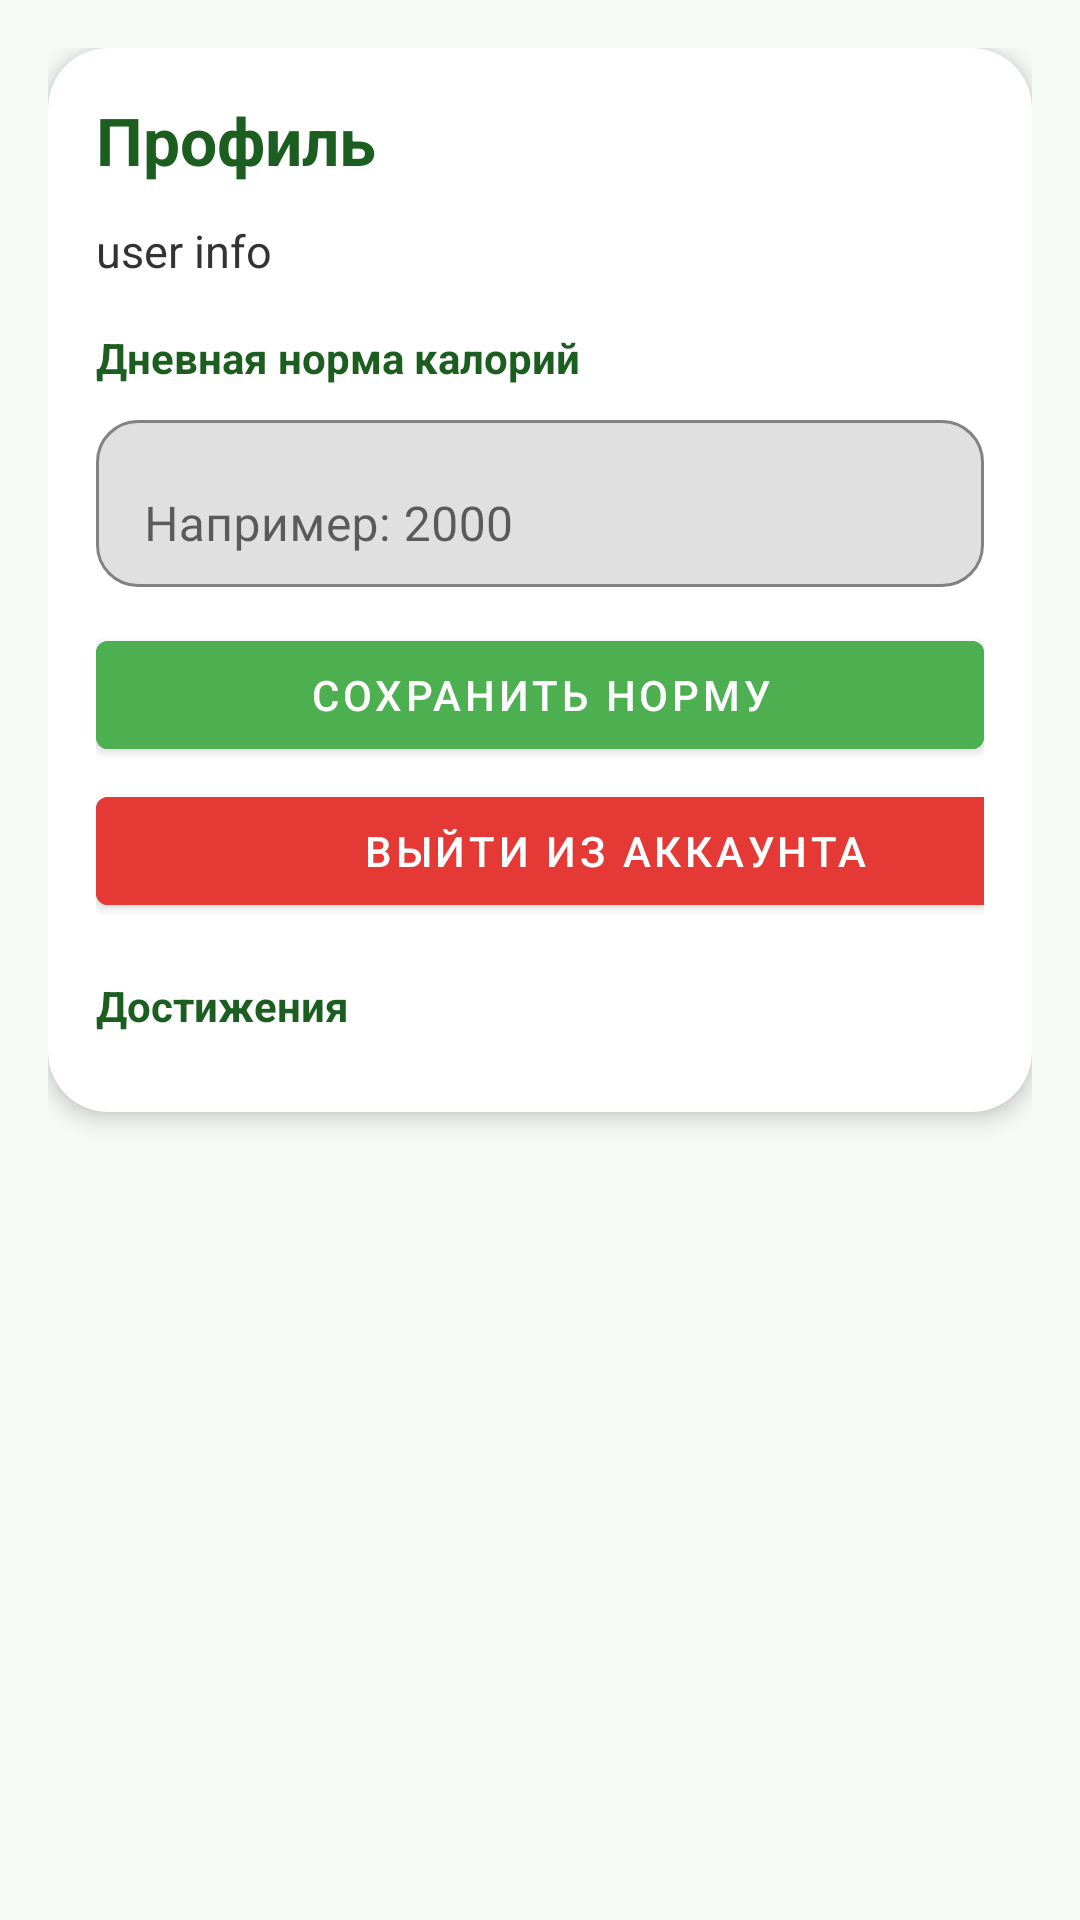

Reconstruct the res/layout file that produces this screen, plus the resources it refers to.
<!-- AndroidManifest.xml: application theme Theme.Caloriyatracker -->
<!-- res/layout/fragment_profile.xml -->
<?xml version="1.0" encoding="utf-8"?>
<androidx.constraintlayout.widget.ConstraintLayout
    xmlns:android="http://schemas.android.com/apk/res/android"
    xmlns:app="http://schemas.android.com/apk/res-auto"
    xmlns:tools="http://schemas.android.com/tools"
    android:layout_width="match_parent"
    android:layout_height="match_parent"
    android:background="#F6FAF7"
    android:padding="16dp">

    <com.google.android.material.card.MaterialCardView
        android:id="@+id/cardProfile"
        android:layout_width="0dp"
        android:layout_height="wrap_content"
        app:cardCornerRadius="20dp"
        app:cardElevation="4dp"
        app:layout_constraintTop_toTopOf="parent"
        app:layout_constraintStart_toStartOf="parent"
        app:layout_constraintEnd_toEndOf="parent">

        <LinearLayout
            android:layout_width="match_parent"
            android:layout_height="wrap_content"
            android:orientation="vertical"
            android:padding="16dp">

            <TextView
                android:layout_width="wrap_content"
                android:layout_height="wrap_content"
                android:text="Профиль"
                android:textSize="22sp"
                android:textStyle="bold"
                android:textColor="#1B5E20"
                android:layout_marginBottom="12dp"/>

            <TextView
                android:id="@+id/tvUserInfo"
                android:layout_width="wrap_content"
                android:layout_height="wrap_content"
                android:text="user info"
                android:textColor="#333333"
                android:textSize="15sp"
                android:layout_marginBottom="16dp"/>

            <TextView
                android:layout_width="wrap_content"
                android:layout_height="wrap_content"
                android:text="Дневная норма калорий"
                android:textStyle="bold"
                android:textColor="#1B5E20"/>

            <com.google.android.material.textfield.TextInputLayout
                android:layout_width="match_parent"
                android:layout_height="wrap_content"
                android:layout_marginTop="6dp"
                app:boxBackgroundMode="outline"
                app:boxCornerRadiusTopStart="14dp"
                app:boxCornerRadiusTopEnd="14dp"
                app:boxCornerRadiusBottomStart="14dp"
                app:boxCornerRadiusBottomEnd="14dp"
                app:boxStrokeColor="#4CAF50">

                <com.google.android.material.textfield.TextInputEditText
                    android:id="@+id/etGoal"
                    android:layout_width="match_parent"
                    android:layout_height="wrap_content"
                    android:inputType="number"
                    android:hint="Например: 2000"/>
            </com.google.android.material.textfield.TextInputLayout>

            <com.google.android.material.button.MaterialButton
                android:id="@+id/btnSaveGoal"
                android:layout_width="match_parent"
                android:layout_height="wrap_content"
                android:text="Сохранить норму"
                android:layout_marginTop="12dp"
                android:backgroundTint="#4CAF50"
                android:textColor="@android:color/white"/>

            <com.google.android.material.button.MaterialButton
                android:id="@+id/btnLogout"
                android:layout_width="346dp"
                android:layout_height="wrap_content"
                android:layout_marginTop="4dp"
                android:backgroundTint="#E53935"
                android:text="Выйти из аккаунта"
                android:textColor="@android:color/white" />
            <TextView
                android:layout_width="wrap_content"
                android:layout_height="wrap_content"
                android:text="Достижения"
                android:textStyle="bold"
                android:textColor="#1B5E20"
                android:layout_marginTop="18dp"
                android:layout_marginBottom="10dp"/>

            <androidx.recyclerview.widget.RecyclerView
                android:id="@+id/rvAchievements"
                android:layout_width="match_parent"
                android:layout_height="wrap_content"
                android:nestedScrollingEnabled="false"/>

        </LinearLayout>
    </com.google.android.material.card.MaterialCardView>

</androidx.constraintlayout.widget.ConstraintLayout>
<!-- resources referenced by this layout -->
<resources>
  <style name="Theme.Caloriyatracker" parent="Theme.MaterialComponents.Light.NoActionBar">
          <item name="colorPrimary">@color/brand</item>
          <item name="colorPrimaryVariant">@color/brand_dark</item>
          <item name="colorSecondary">@color/brand</item>
  
          <item name="android:statusBarColor">@color/bg</item>
          <item name="android:navigationBarColor">@color/bg</item>
          <item name="android:windowBackground">@color/bg</item>
          <item name="android:textColor">@color/text</item>
      </style>
  <color name="brand">#22C55E</color>
  <color name="brand_dark">#16A34A</color>
  <color name="bg">#F6F8FB</color>
  <color name="text">#0F172A</color>
</resources>
